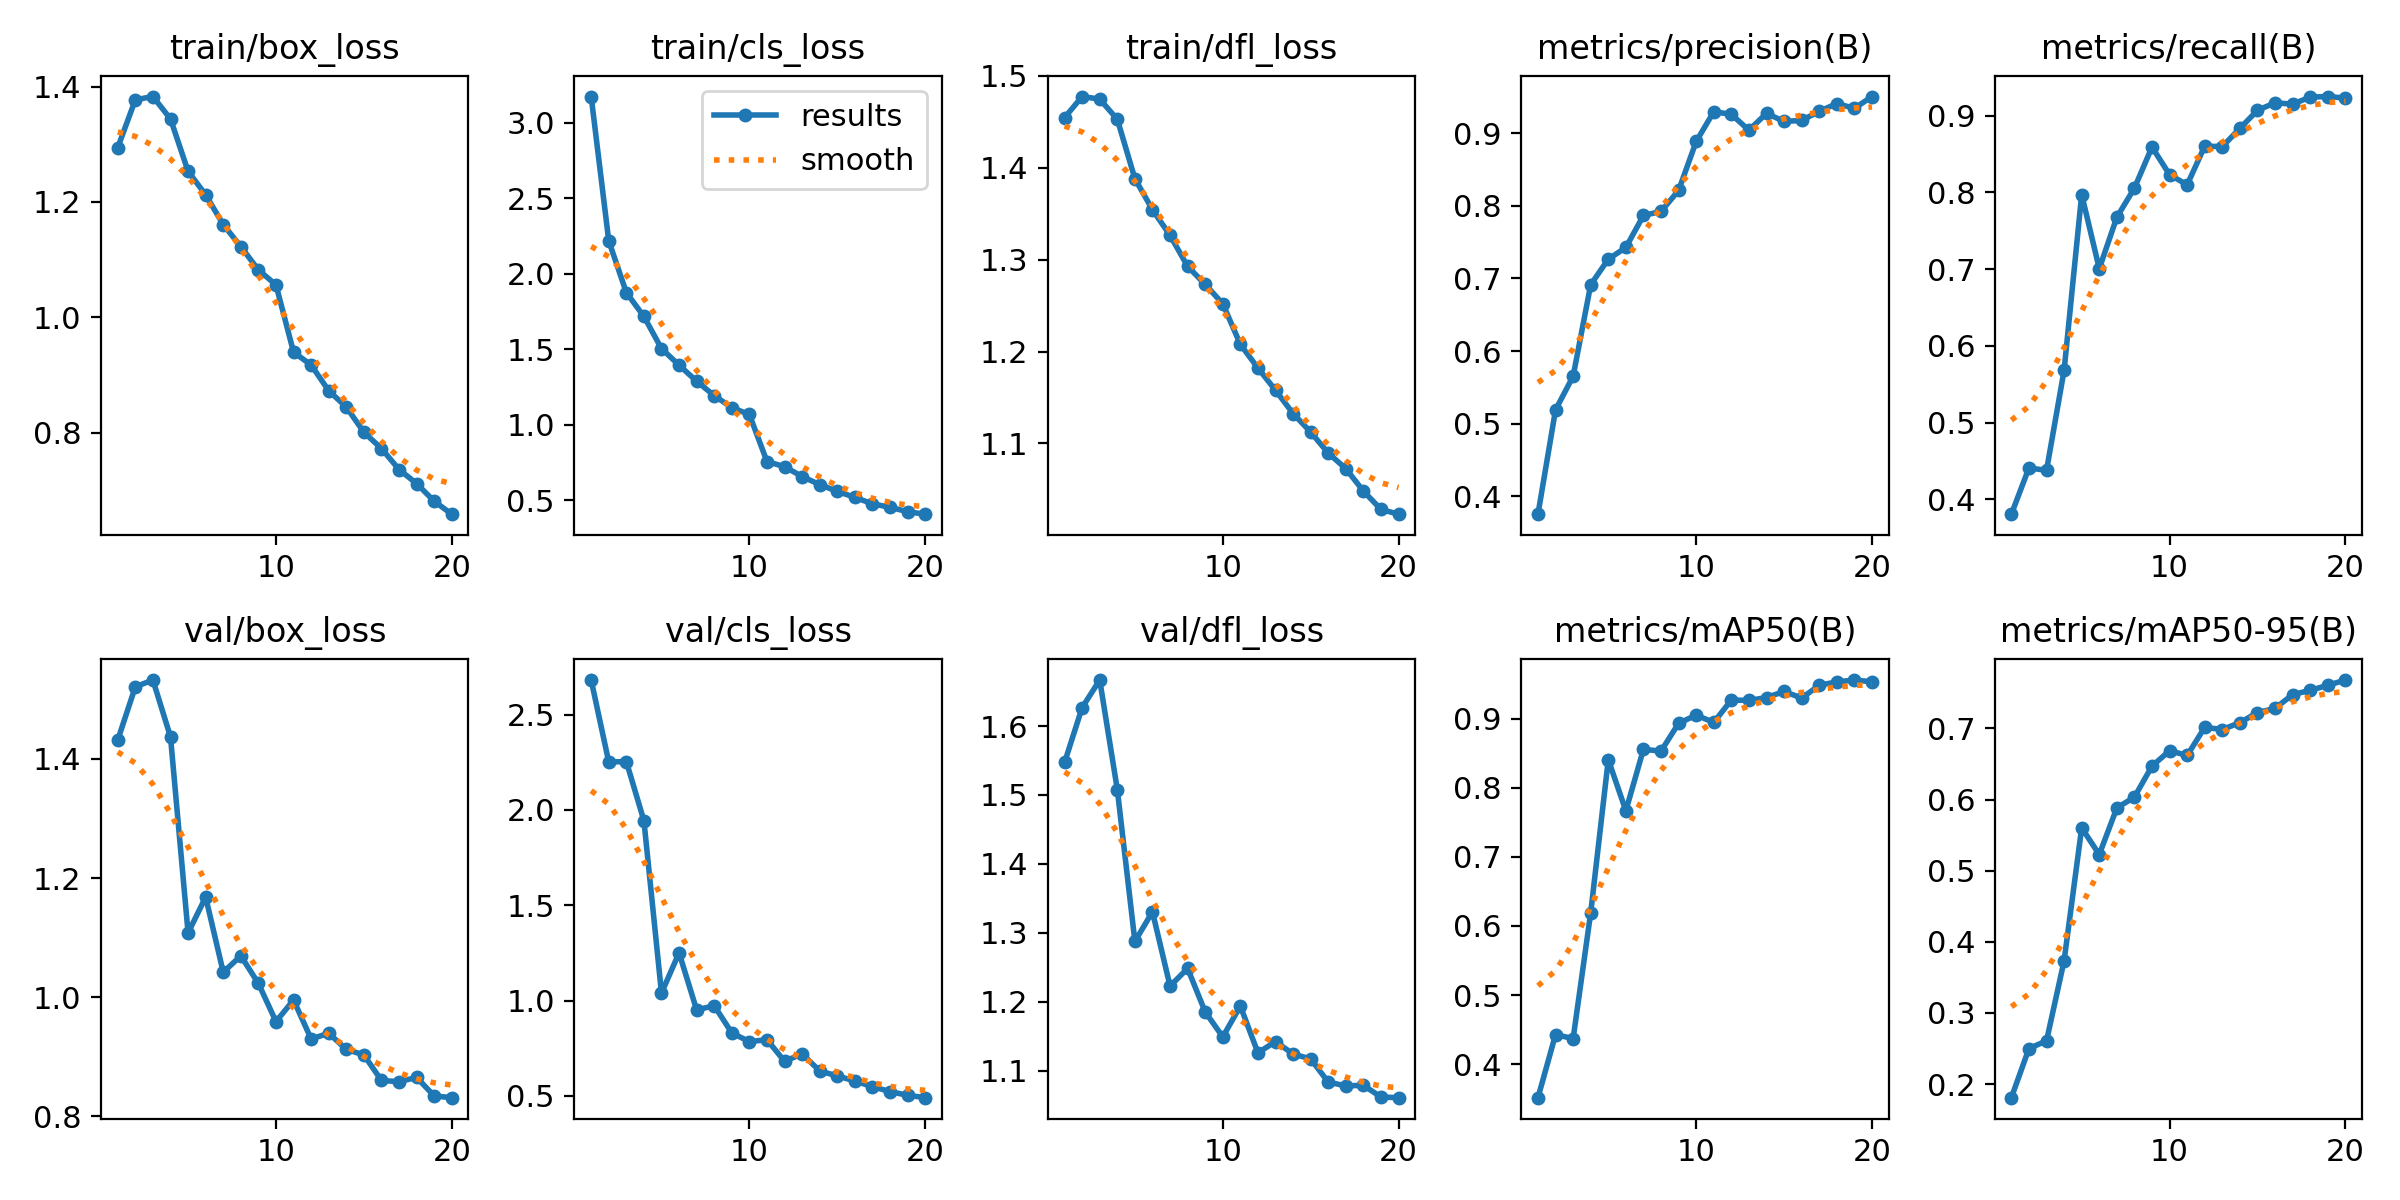

Values plotted in this chart, from the file beside it:
epoch, time, train/box_loss, train/cls_loss, train/dfl_loss, metrics/precision(B), metrics/recall(B), metrics/mAP50(B), metrics/mAP50-95(B), val/box_loss, val/cls_loss, val/dfl_loss, lr/pg0, lr/pg1, lr/pg2
1, 57.14, 1.294, 3.174, 1.454, 0.3755, 0.3808, 0.3515, 0.1808, 1.432, 2.681, 1.547, 0.0004752, 0.0004752, 0.0004752
2, 102.2, 1.377, 2.218, 1.477, 0.5192, 0.441, 0.4428, 0.2499, 1.521, 2.251, 1.627, 0.0009044, 0.0009044, 0.0009044
3, 146.6, 1.383, 1.875, 1.475, 0.5654, 0.4379, 0.4369, 0.2607, 1.532, 2.254, 1.667, 0.001286, 0.001286, 0.001286
4, 190.8, 1.344, 1.717, 1.453, 0.6915, 0.5683, 0.6191, 0.3734, 1.437, 1.943, 1.508, 0.001217, 0.001217, 0.001217
5, 234.8, 1.253, 1.504, 1.388, 0.7266, 0.7972, 0.8405, 0.5602, 1.108, 1.039, 1.288, 0.001146, 0.001146, 0.001146
6, 278.7, 1.212, 1.394, 1.354, 0.7427, 0.7007, 0.7666, 0.5227, 1.168, 1.25, 1.33, 0.001075, 0.001075, 0.001075
7, 322.5, 1.161, 1.287, 1.326, 0.7867, 0.7677, 0.8555, 0.5882, 1.042, 0.9506, 1.223, 0.001005, 0.001005, 0.001005
8, 366.4, 1.123, 1.192, 1.293, 0.7922, 0.8057, 0.8528, 0.6035, 1.07, 0.973, 1.248, 0.0009339, 0.0009339, 0.0009339
9, 410.2, 1.082, 1.112, 1.273, 0.8212, 0.8591, 0.8931, 0.6471, 1.023, 0.8303, 1.185, 0.0008631, 0.0008631, 0.0008631
10, 454.1, 1.056, 1.067, 1.252, 0.8886, 0.8231, 0.905, 0.6687, 0.9592, 0.7842, 1.149, 0.0007924, 0.0007924, 0.0007924
11, 498.4, 0.9396, 0.7551, 1.208, 0.9295, 0.8099, 0.8944, 0.6621, 0.9954, 0.7948, 1.194, 0.0007216, 0.0007216, 0.0007216
12, 542.1, 0.9174, 0.721, 1.182, 0.926, 0.8603, 0.9268, 0.7016, 0.9301, 0.6813, 1.126, 0.0006509, 0.0006509, 0.0006509
13, 585.7, 0.8729, 0.6557, 1.158, 0.9041, 0.8597, 0.9262, 0.6985, 0.9396, 0.7203, 1.142, 0.0005802, 0.0005802, 0.0005802
14, 629.1, 0.8447, 0.6022, 1.132, 0.9274, 0.8835, 0.9304, 0.7083, 0.9125, 0.6307, 1.124, 0.0005094, 0.0005094, 0.0005094
15, 672.6, 0.8009, 0.5572, 1.112, 0.9161, 0.907, 0.9392, 0.7223, 0.9033, 0.6046, 1.117, 0.0004387, 0.0004387, 0.0004387
16, 716.1, 0.7727, 0.5176, 1.089, 0.9176, 0.9167, 0.9296, 0.7283, 0.8604, 0.5779, 1.083, 0.000368, 0.000368, 0.000368
17, 759.6, 0.7363, 0.4745, 1.073, 0.9301, 0.915, 0.9481, 0.7476, 0.8584, 0.5483, 1.078, 0.0002972, 0.0002972, 0.0002972
18, 803.1, 0.712, 0.4521, 1.048, 0.9408, 0.9242, 0.9532, 0.7536, 0.8655, 0.5224, 1.079, 0.0002265, 0.0002265, 0.0002265
19, 846.7, 0.6814, 0.4222, 1.028, 0.9342, 0.9249, 0.9557, 0.7607, 0.8344, 0.5032, 1.062, 0.0001558, 0.0001558, 0.0001558
20, 890.3, 0.6589, 0.4061, 1.023, 0.9504, 0.923, 0.9532, 0.7681, 0.8315, 0.4905, 1.061, 8.50255e-05, 8.50255e-05, 8.50255e-05
